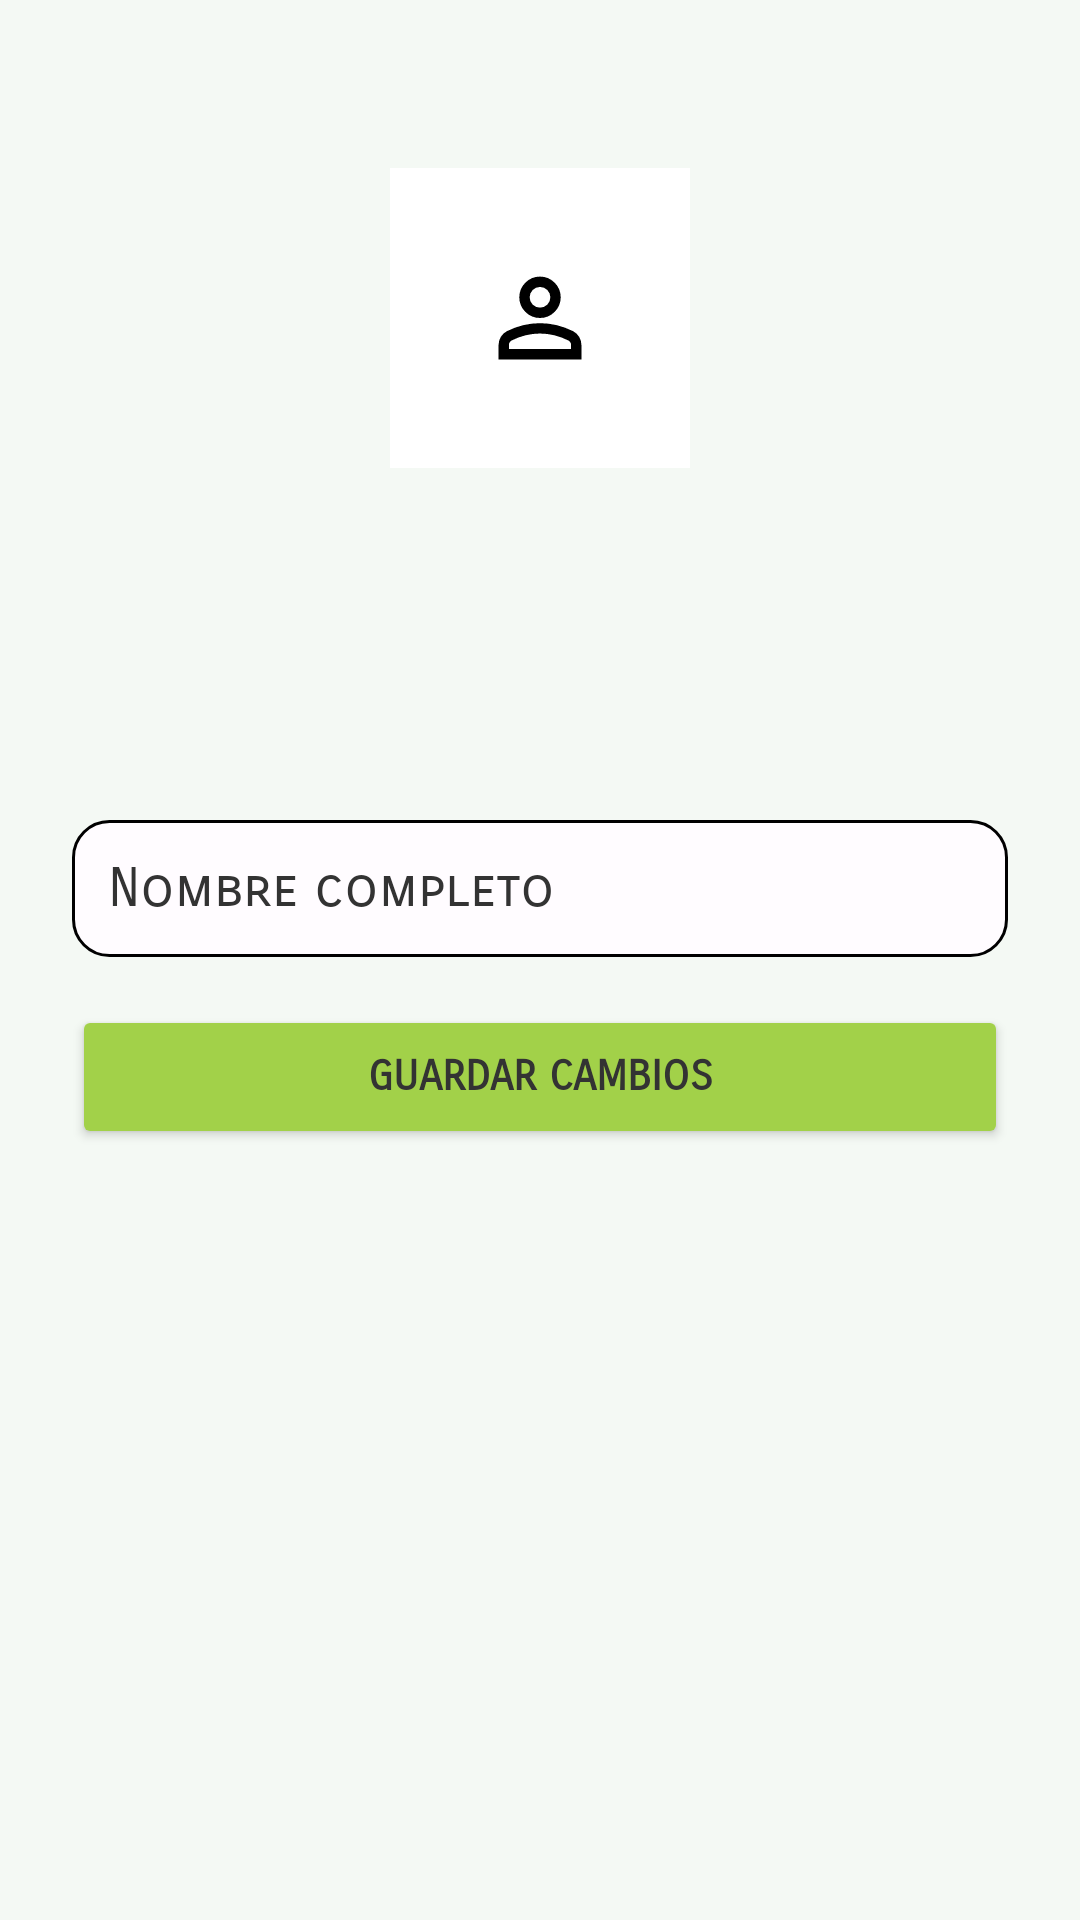

The Android layout XML behind this screen, and the referenced resources:
<!-- AndroidManifest.xml: application theme Theme.App -->
<!-- res/layout/fragment_perfil.xml -->
<?xml version="1.0" encoding="utf-8"?>
<LinearLayout xmlns:android="http://schemas.android.com/apk/res/android"
    xmlns:tools="http://schemas.android.com/tools"
    android:layout_width="match_parent"
    android:layout_height="match_parent"
    android:background="@color/fondo"
    android:orientation="vertical"
    android:padding="24dp"
    tools:context=".ui.main.perfil.PerfilFragment">

    <LinearLayout
        android:layout_width="match_parent"
        android:layout_height="wrap_content"
        android:orientation="vertical"
        android:gravity="center"
        android:layout_marginTop="32dp">

        <ImageView
            android:layout_width="100dp"
            android:layout_height="100dp"
            android:src="@drawable/ic_user_login"
            android:contentDescription="Avatar"
            android:background="@color/white"
            android:padding="16dp" />

        <TextView
            android:id="@+id/tv_perfil_nombre"
            android:layout_width="wrap_content"
            android:layout_height="wrap_content"
            android:textSize="24sp"
            android:textStyle="bold"
            android:textColor="@color/color_text"
            android:layout_marginTop="16dp" />

        <TextView
            android:id="@+id/tv_perfil_email"
            android:layout_width="wrap_content"
            android:layout_height="wrap_content"
            android:textSize="16sp"
            android:textColor="@color/color_text"
            android:layout_marginTop="4dp" />

        <TextView
            android:id="@+id/tv_perfil_rol"
            android:layout_width="wrap_content"
            android:layout_height="wrap_content"
            android:textSize="14sp"
            android:textStyle="bold"
            android:textColor="@color/green_light"
            android:layout_marginTop="8dp" />
    </LinearLayout>

    <EditText
        android:id="@+id/et_perfil_nombre"
        android:layout_width="match_parent"
        android:layout_height="wrap_content"
        android:hint="Nombre completo"
        android:inputType="textPersonName"
        android:padding="12dp"
        android:layout_marginTop="24dp"
        android:background="@drawable/style_edit"
        android:textColor="@color/color_text"
        android:textColorHint="@color/color_text" />

    <Button
        android:id="@+id/btn_guardar_perfil"
        android:layout_width="match_parent"
        android:layout_height="wrap_content"
        android:text="Guardar cambios"
        android:layout_marginTop="16dp"
        android:backgroundTint="@color/botones"
        android:textColor="@color/color_text"
        android:textStyle="bold" />

</LinearLayout>
<!-- resources referenced by this layout -->
<resources>
  <color name="botones">#A2D149</color>
  <color name="color_text">#333333</color>
  <color name="fondo">#F4F9F4</color>
  <color name="green_light">#2D6A4F</color>
  <color name="white">#FFFFFFFF</color>
  <!-- drawable ic_user_login (drawable) -->
  <vector xmlns:android="http://schemas.android.com/apk/res/android"
      android:width="108dp"
      android:height="108dp"
      android:viewportWidth="960"
      android:viewportHeight="960"
      android:tint="#000000">
    <group android:scaleX="0.609"
        android:scaleY="0.609"
        android:translateX="187.68"
        android:translateY="187.68">
      <path
          android:fillColor="@android:color/white"
          android:pathData="M367,433Q320,386 320,320Q320,254 367,207Q414,160 480,160Q546,160 593,207Q640,254 640,320Q640,386 593,433Q546,480 480,480Q414,480 367,433ZM160,800L160,688Q160,654 177.5,625.5Q195,597 224,582Q286,551 350,535.5Q414,520 480,520Q546,520 610,535.5Q674,551 736,582Q765,597 782.5,625.5Q800,654 800,688L800,800L160,800ZM240,720L720,720L720,688Q720,677 714.5,668Q709,659 700,654Q646,627 591,613.5Q536,600 480,600Q424,600 369,613.5Q314,627 260,654Q251,659 245.5,668Q240,677 240,688L240,720ZM536.5,376.5Q560,353 560,320Q560,287 536.5,263.5Q513,240 480,240Q447,240 423.5,263.5Q400,287 400,320Q400,353 423.5,376.5Q447,400 480,400Q513,400 536.5,376.5ZM480,320Q480,320 480,320Q480,320 480,320Q480,320 480,320Q480,320 480,320Q480,320 480,320Q480,320 480,320Q480,320 480,320Q480,320 480,320ZM480,720L480,720Q480,720 480,720Q480,720 480,720Q480,720 480,720Q480,720 480,720Q480,720 480,720Q480,720 480,720Q480,720 480,720Q480,720 480,720L480,720Z"/>
    </group>
  </vector>
  <!-- drawable style_edit (drawable) -->
  <?xml version="1.0" encoding="utf-8"?>
  <shape xmlns:android="http://schemas.android.com/apk/res/android">
  
      <corners android:radius="12dp"/>
      <stroke android:color="@color/black" android:width="1dp"/>
      <solid android:color="@color/white_light"/>
  
  </shape>
  <style name="Theme.App" parent="Base.Theme.App">
          <item name="android:fontFamily">sans-serif-smallcaps</item>
      </style>
  <color name="black">#FF000000</color>
  <color name="white_light">#fffcff</color>
  <style name="Base.Theme.App" parent="Theme.Material3.DayNight.NoActionBar">
          
          
          <item name="android:textViewStyle">@style/miFuente</item>
      </style>
  <style name="miFuente" parent="Widget.AppCompat.TextView">
          <item name="android:fontFamily">sans-serif-smallcaps</item>
          <item name="android:textFontWeight">900</item>
          <item name="android:textStyle">bold</item>
          <item name="android:textColor">@color/color_text</item>
      </style>
</resources>
